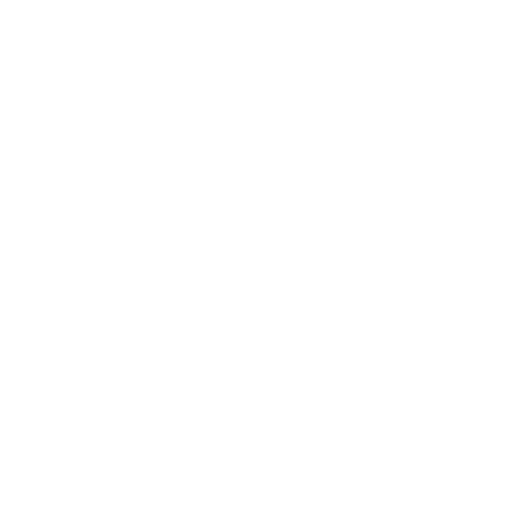
t = 0.00 s
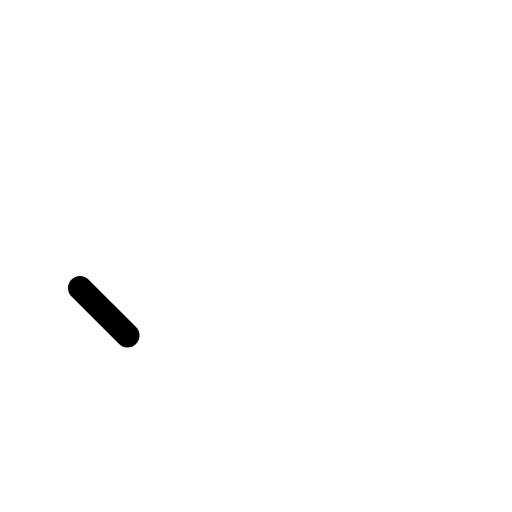
t = 0.38 s
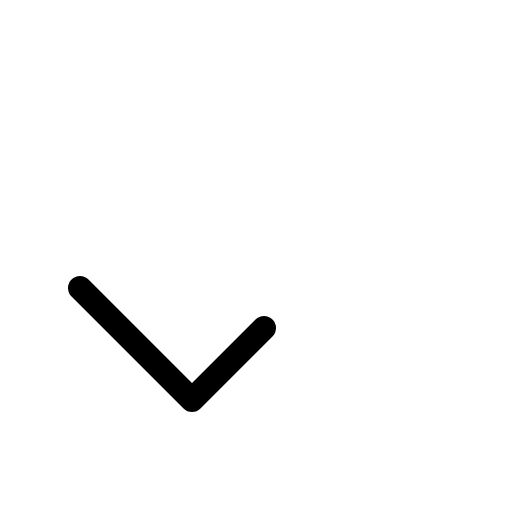
t = 0.75 s
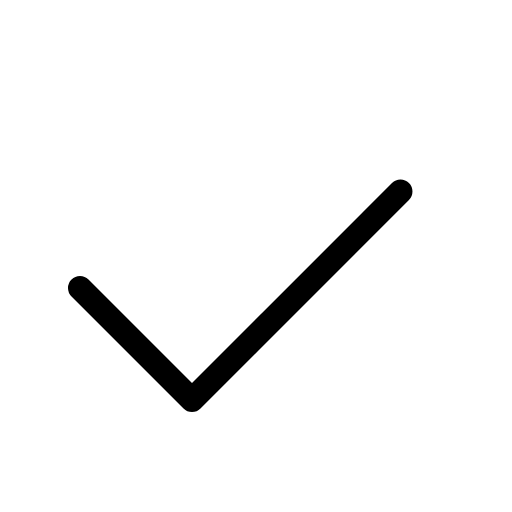
t = 1.13 s

The animated SVG that drew these frames (rendered in a browser with its animation timeline set to each time). Animation: 1 CSS @keyframes rule; one cycle of 1.50 s, repeats indefinitely.

<svg xmlns="http://www.w3.org/2000/svg" viewBox="0 0 256 256">
  <style>
    .draw-line {
      stroke-dasharray: 1;
      stroke-dashoffset: 0;
    }
    svg:hover .draw-line {
      animation: phosphor-draw-in 1.5s ease-in-out infinite;
    }
    @keyframes phosphor-draw-in {
      0%   { stroke-dashoffset: 1; }
      100% { stroke-dashoffset: 0; }
    }
  </style><rect width="256" height="256" fill="none"/><polyline points="40 144 96 200 224 72" fill="none" stroke="currentColor" stroke-linecap="round" stroke-linejoin="round" stroke-width="12" class="draw-line" pathLength="1" style="animation-delay: 0s"/></svg>
